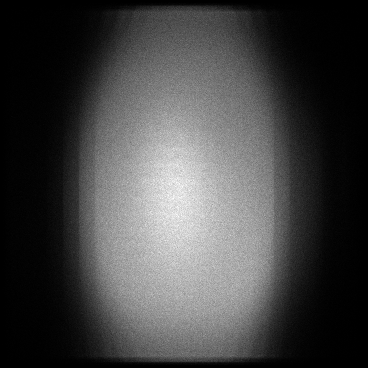

Source data for this figure (header and first rows):
x, y, count
2, 101, 1
2, 125, 1
2, 155, 1
2, 185, 1
2, 186, 1
2, 237, 1
2, 269, 1
2, 289, 1
2, 344, 1
3, 67, 1
3, 99, 1
3, 106, 1
3, 112, 1
3, 116, 1
3, 118, 1
3, 122, 1
3, 123, 1
3, 129, 1
3, 136, 1
3, 139, 1
3, 150, 1
3, 152, 1
3, 156, 2
3, 157, 1
3, 162, 1
3, 168, 1
3, 169, 1
3, 172, 1
3, 177, 1
3, 178, 1
3, 183, 1
3, 185, 1
3, 187, 1
3, 193, 1
3, 195, 1
3, 207, 1
3, 211, 1
3, 214, 1
3, 220, 1
3, 221, 2
3, 223, 1
3, 228, 2
3, 231, 1
3, 233, 1
3, 234, 1
3, 237, 1
3, 239, 1
3, 244, 1
3, 250, 1
3, 265, 2
3, 268, 1
3, 287, 1
3, 289, 1
3, 307, 1
3, 325, 1
4, 56, 2
4, 59, 1
4, 70, 1
4, 74, 1
4, 84, 1
... 121,336 more rows
